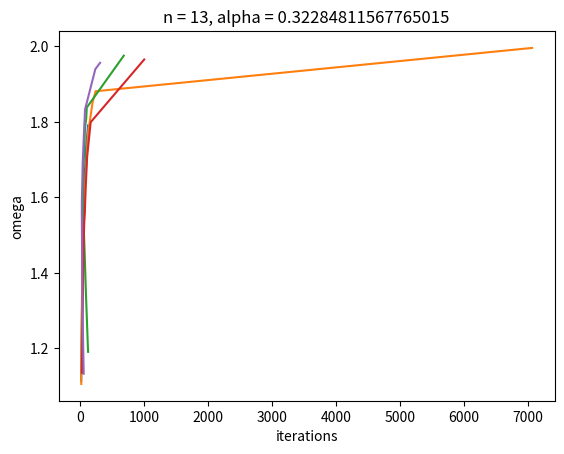

Reproduce this figure in Python.
import matplotlib.pyplot as plt
import random as random

EPS = 0.00001


def OverRelaxation(A, b, omega):
    N = len(A)
    old_x = [0] * N
    new_x = [0] * N

    condition = True
    t = 0
    while condition:
        for i in range(N):
            new_x[i] = b[i]
            for j in range(i):
                new_x[i] -= A[i][j] * new_x[j]
            for j in range(i + 1, N):
                new_x[i] -= A[i][j] * old_x[j]
            new_x[i] *= omega / A[i][i]
            new_x[i] += (1 - omega) * old_x[i]
        norm = abs(old_x[0] - new_x[0])
        for h in range(N):
            if abs(old_x[h] - new_x[h]) > norm:
                norm = abs(old_x[h] - new_x[h])
            old_x[h] = new_x[h]
        condition = norm > EPS
        t = t + 1
    return old_x, t


def Create(n, alpha):
    A = [[0.0] * n for _ in range(n)]
    b = [0.0] * n
    for i in range(0, n):
        A[i][i] = 2
        if i != n - 1:
            A[i][i + 1] = -1 - alpha
        else:
            b[i] = 1 + alpha

        if i != 0:
            A[i][i - 1] = -1 + alpha
        else:
            b[i] = 1 - alpha
    return A, b


def testing():
    for i in range(5):
        n = random.randint(5, 35)
        alpha = random.random()
        A, b = Create(n, alpha)
        x = [[0.0] * n for _ in range(15)]
        iterations = [0] * 15
        omega = [random.uniform(1.1, 2) for _ in range(15)]
        omega.sort()
        for j in range(15):
            x[j], iterations[j] = OverRelaxation(A, b, omega[j])
            print(x[j])
        plt.plot(iterations, omega)
        plt.title("n = {}, alpha = {}".format(n, alpha))
        plt.xlabel("iterations")
        plt.ylabel("omega")
        plt.show()


testing()
